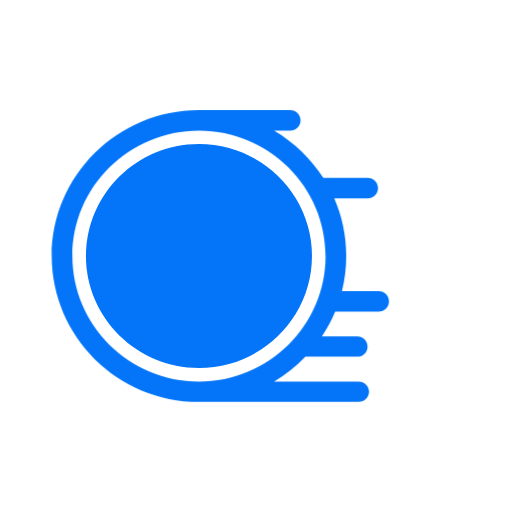
t = 0.00 s
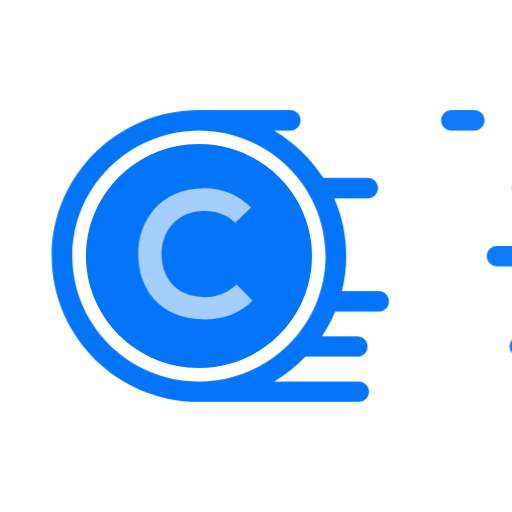
t = 0.28 s
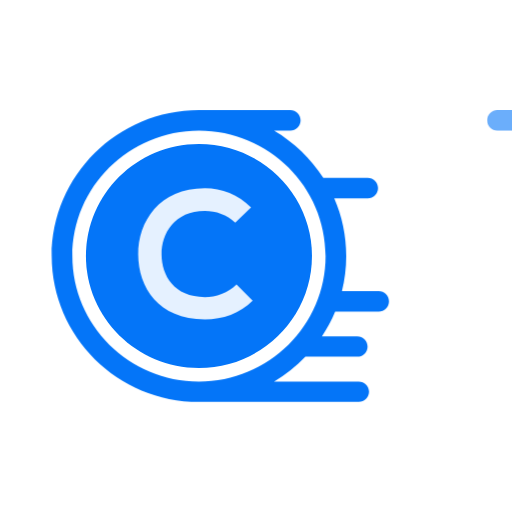
t = 0.47 s
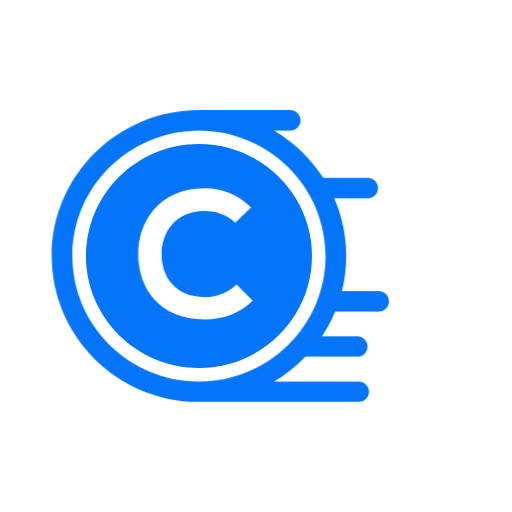
t = 0.75 s
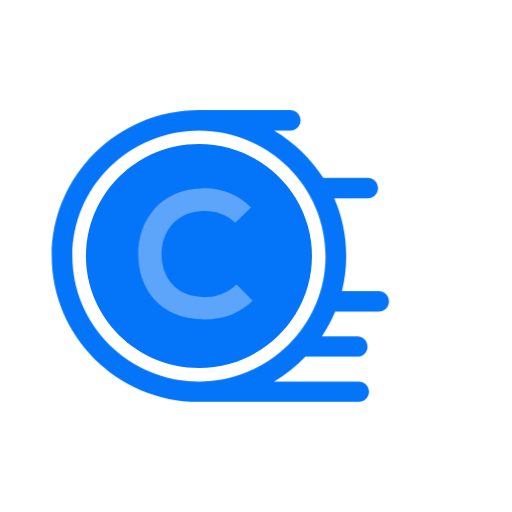
t = 1.03 s
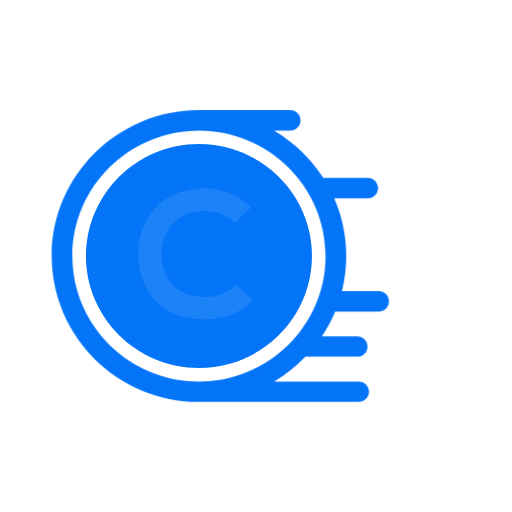
t = 1.22 s

The animated SVG that drew these frames (rendered in a browser with its animation timeline set to each time). Animation: 2 CSS @keyframes rules; one cycle of 1.50 s, repeats indefinitely.

<?xml version="1.0" encoding="utf-8"?>
<!-- Generator: Adobe Illustrator 15.0.0, SVG Export Plug-In . SVG Version: 6.00 Build 0)  -->
<!DOCTYPE svg PUBLIC "-//W3C//DTD SVG 1.1//EN" "http://www.w3.org/Graphics/SVG/1.1/DTD/svg11.dtd">
<svg version="1.1" id="Layer_1" xmlns="http://www.w3.org/2000/svg" xmlns:xlink="http://www.w3.org/1999/xlink" x="0px" y="0px"
	 width="80px" height="80px" viewBox="0 0 200 200" enable-background="new 0 0 200 200" xml:space="preserve">
<g>
	<path fill="#0475f8" d="M77.714,56.253c-24.342,0-44.147,19.624-44.147,43.748s19.805,43.748,44.147,43.748
		c24.343,0,44.147-19.624,44.147-43.748S102.057,56.253,77.714,56.253z"/>
	<path class="line-anim1" fill="#0475f8" d="M166.858,131.342h-8.913c-2.228,0-4.032,1.786-4.032,3.995c0,2.206,1.804,3.994,4.032,3.994h8.913
		c2.229,0,4.032-1.788,4.032-3.994C170.89,133.128,169.086,131.342,166.858,131.342z"/>
	<path fill="#0475f8" d="M147.915,113.672h-14.359c1.093-4.382,1.676-8.959,1.676-13.67c0-7.991-1.67-15.6-4.677-22.507h13.072
		c2.227,0,4.03-1.79,4.03-3.997c0-2.206-1.804-3.995-4.03-3.995h-17.341c-4.853-7.56-11.453-13.92-19.235-18.514h6.32
		c2.227,0,4.032-1.786,4.032-3.994c0-2.204-1.805-3.994-4.032-3.994H77.714c-31.716,0-57.519,25.569-57.519,57
		c0,31.43,25.803,56.997,57.519,56.997h62.401c2.227,0,4.032-1.786,4.032-3.995c0-2.208-1.805-3.994-4.032-3.994h-33.064
		c4.52-2.666,8.644-5.926,12.256-9.678h20.234c2.228,0,4.032-1.788,4.032-3.994c0-2.209-1.804-3.995-4.032-3.995h-13.809
		c2.025-3.036,3.763-6.274,5.181-9.678h17.002c2.229,0,4.032-1.788,4.032-3.997C151.947,115.461,150.144,113.672,147.915,113.672z
		 M77.714,149.009c-27.271,0-49.455-21.985-49.455-49.008c0-27.024,22.184-49.013,49.455-49.013
		c27.269,0,49.455,21.989,49.455,49.013C127.169,127.026,104.983,149.009,77.714,149.009z"/>
	<path class="line-anim2" fill="#0475f8" d="M131.201,50.989h8.915c2.227,0,4.032-1.786,4.032-3.994c0-2.204-1.805-3.994-4.032-3.994h-8.915
		c-2.227,0-4.032,1.79-4.032,3.994C127.169,49.203,128.974,50.989,131.201,50.989z"/>
	<path class="line-anim3" fill="#0475f8" d="M158.89,77.495h8.915c2.227,0,4.032-1.79,4.032-3.997c0-2.206-1.805-3.995-4.032-3.995h-8.915
		c-2.227,0-4.032,1.789-4.032,3.995C154.858,75.705,156.663,77.495,158.89,77.495z"/>
	<path class="line-anim4" fill="#0475f8" d="M144.997,100.001c0,2.206,1.805,3.996,4.032,3.996h17.829c2.229,0,4.032-1.79,4.032-3.996
		s-1.804-3.997-4.032-3.997h-17.829C146.802,96.005,144.997,97.795,144.997,100.001z"/>
	<path class="line-anim5" fill="#0475f8" d="M175.773,113.672h-8.915c-2.227,0-4.032,1.79-4.032,3.995c0,2.209,1.805,3.997,4.032,3.997h8.915
		c2.227,0,4.032-1.788,4.032-3.997C179.805,115.461,178,113.672,175.773,113.672z"/>
</g>
<g>
	<path class="rotate-anim" fill="#fff" d="M98.699,117.443c-5.055,4.985-11.584,7.301-18.675,7.301c-18.253,0-25.976-12.566-26.046-25.344
		c-0.07-12.847,8.284-25.906,26.046-25.906c6.67,0,12.988,2.527,18.043,7.512l-6.178,5.967c-3.229-3.159-7.583-4.633-11.865-4.633
		c-11.865,0-16.99,8.846-16.919,17.06c0.07,8.144,4.774,16.639,16.919,16.639c4.283,0,9.127-1.755,12.356-4.985L98.699,117.443z"/>
</g>
<style>
	.line-anim1{ animation: moveline 1.5s infinite;opacity: 0; }
	.line-anim2{ animation: moveline 1.5s infinite;opacity: 0; }
	.line-anim3{ animation: moveline 1.5s infinite;opacity: 0; }
	.line-anim4{ animation: moveline 1.5s infinite;opacity: 0; }
	.line-anim5{ animation: moveline 1.5s infinite;opacity: 0; }
	@keyframes moveline {
	  0% {
	    transform: translateX(0px);
	    opacity: 0;
	  }
	  25% {
	    opacity: 1;
	  }
	  50%{
	  	transform: translateX(70px);
	    opacity: 0;
	  }
	  75%{
	  	opacity: 0;	
	  }
	  100% {
	    transform: translateX(0px);
	    opacity: 0;
	  }
	}
	.rotate-anim{ animation: rotateitem 1.5s infinite; }
	@keyframes rotateitem {
	  0% {
	   opacity:0;
	  }
	  50%{
	  	opacity:1;	
	  }
	  100% {
	    opacity:0;
	  }
	}
</style>

</svg>
